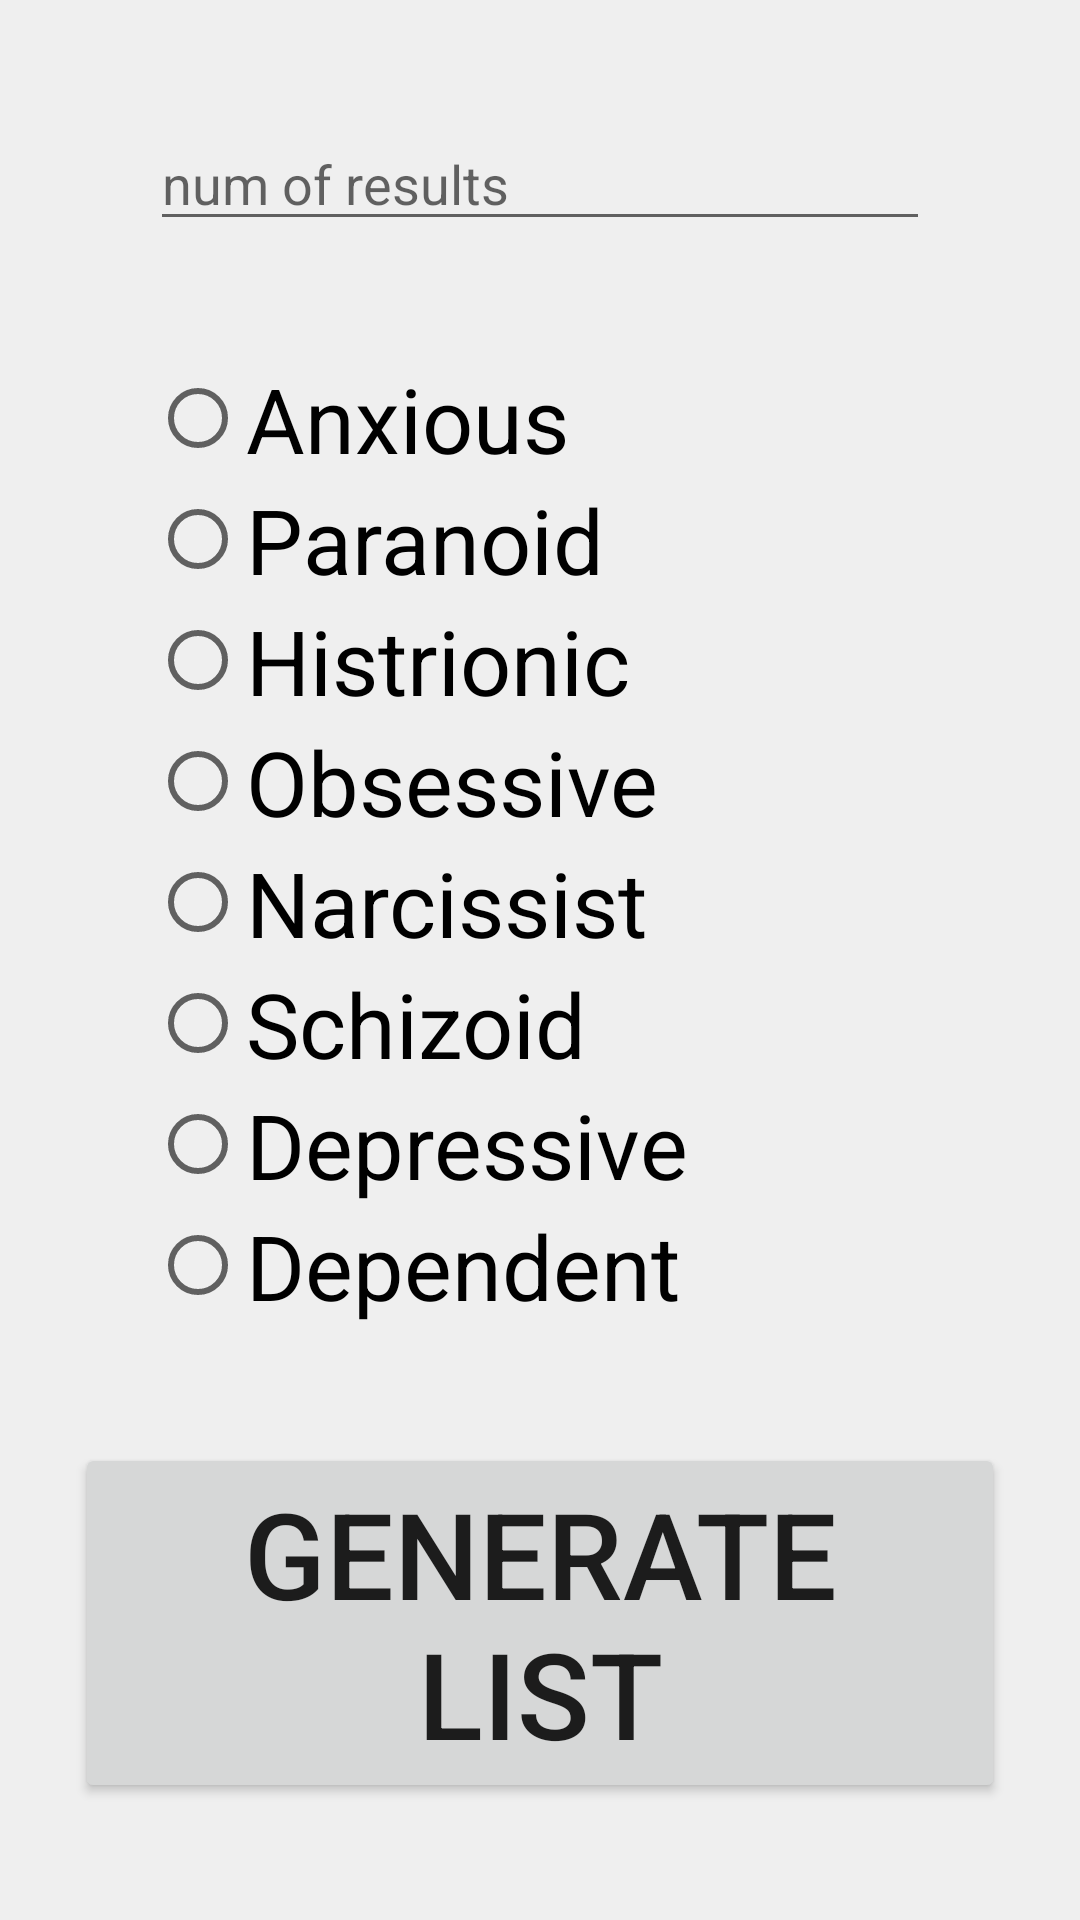

Reconstruct the res/layout file that produces this screen, plus the resources it refers to.
<!-- AndroidManifest.xml: application theme AppTheme -->
<!-- res/layout/activity_populate_lists.xml -->
<?xml version="1.0" encoding="utf-8"?>
<LinearLayout xmlns:android="http://schemas.android.com/apk/res/android"
    xmlns:tools="http://schemas.android.com/tools"
    android:layout_width="match_parent"
    android:layout_height="match_parent"
    android:orientation="vertical"
    android:background="#efefef"
    tools:context=".PopulateListsActivity">

    <Space
        android:layout_width="match_parent"
        android:layout_height="wrap_content"
        android:layout_weight="1" />

    <EditText
        android:id="@+id/etNumOfRes"
        android:hint="num of results"
        android:layout_width="match_parent"
        android:layout_height="wrap_content"
        android:layout_marginRight="50dp"
        android:layout_marginLeft="50dp" />

    <Space
        android:layout_width="match_parent"
        android:layout_height="wrap_content"
        android:layout_weight="1"/>

    <RadioGroup
        android:id="@+id/rgPersonTYPE"
        android:layout_width="match_parent"
        android:layout_height="wrap_content"
        android:layout_marginRight="50dp"
        android:layout_marginLeft="50dp">

        <RadioButton
            android:id="@+id/Anxious"
            android:layout_width="match_parent"
            android:layout_height="wrap_content"
            android:text="Anxious"
            android:textSize="30sp" />

        <RadioButton
            android:id="@+id/Paranoid"
            android:layout_width="match_parent"
            android:layout_height="wrap_content"
            android:text="Paranoid"
            android:textSize="30sp" />

        <RadioButton
            android:id="@+id/Histrionic"
            android:layout_width="match_parent"
            android:layout_height="wrap_content"
            android:text="Histrionic"
            android:textSize="30sp" />

        <RadioButton
            android:id="@+id/Obsessive"
            android:layout_width="match_parent"
            android:layout_height="wrap_content"
            android:text="Obsessive"
            android:textSize="30sp" />

        <RadioButton
            android:id="@+id/Narcissist"
            android:layout_width="match_parent"
            android:layout_height="wrap_content"
            android:text="Narcissist"
            android:textSize="30sp" />

        <RadioButton
            android:id="@+id/Schizoid"
            android:layout_width="match_parent"
            android:layout_height="wrap_content"
            android:text="Schizoid"
            android:textSize="30sp" />

        <RadioButton
            android:id="@+id/Depressive"
            android:layout_width="match_parent"
            android:layout_height="wrap_content"
            android:text="Depressive"
            android:textSize="30sp" />

        <RadioButton
            android:id="@+id/Dependent"
            android:layout_width="match_parent"
            android:layout_height="wrap_content"
            android:text="Dependent"
            android:textSize="30sp" />

    </RadioGroup>

    <Space
        android:layout_width="match_parent"
        android:layout_height="wrap_content"
        android:layout_weight="1"/>

    <Button
        android:id="@+id/admin_gen_list"
        android:text="generate list"
        android:textSize="40sp"
        android:layout_width="match_parent"
        android:layout_marginRight="25dp"
        android:layout_marginLeft="25dp"
        android:layout_height="wrap_content" />

    <Space
        android:layout_width="match_parent"
        android:layout_height="wrap_content"
        android:layout_weight="1"/>
</LinearLayout>
<!-- resources referenced by this layout -->
<resources>
  <style name="AppTheme" parent="Theme.AppCompat.Light.NoActionBar">
          
          <item name="colorPrimary">@color/colorPrimary</item>
          <item name="colorPrimaryDark">@color/colorPrimaryDark</item>
          <item name="colorAccent">@color/colorAccent</item>
      </style>
  <color name="colorPrimary">#3F51B5</color>
  <color name="colorPrimaryDark">#303F9F</color>
  <color name="colorAccent">#B9BBBD</color>
</resources>
